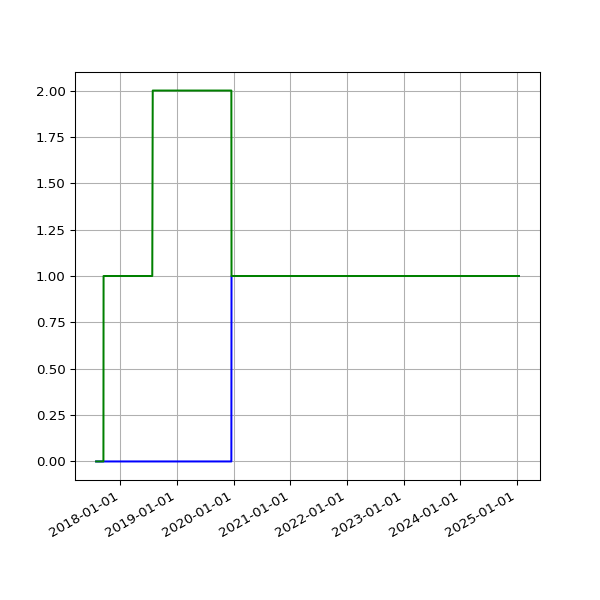

The file beside this chart, header and first rows:
date, 2.02, 2.03
2017-07-28 05:47:57 +0100, , 
2017-07-29 05:44:28 +0100, , 
2017-07-31 05:49:59 +0100, , 
2017-08-01 06:44:03 +0100, , 
2017-08-02 06:45:14 +0100, , 
2017-08-03 06:28:02 +0100, , 
2017-08-04 06:31:51 +0100, , 
2017-08-05 06:40:51 +0100, , 
2017-08-06 06:27:15 +0100, , 
2017-08-08 06:24:55 +0100, , 
2017-08-09 06:26:54 +0100, , 
2017-08-10 06:22:34 +0100, , 
2017-08-11 06:42:21 +0100, , 
2017-08-12 05:47:58 +0100, , 
2017-08-13 07:13:38 +0100, , 
2017-08-14 05:49:48 +0100, , 
2017-08-15 05:41:46 +0100, , 
2017-08-17 05:38:36 +0100, , 
2017-08-18 05:49:25 +0100, , 
2017-08-19 05:48:01 +0100, , 
2017-08-20 05:54:59 +0100, , 
2017-08-21 05:41:00 +0100, , 
2017-08-22 05:47:55 +0100, , 
2017-08-23 05:50:20 +0100, , 
2017-08-24 05:47:31 +0100, , 
2017-08-25 05:52:18 +0100, , 
2017-08-26 05:48:16 +0100, , 
2017-08-27 05:46:27 +0100, , 
2017-08-28 05:47:49 +0100, , 
2017-08-29 05:46:29 +0100, , 
2017-08-30 05:40:21 +0100, , 
2017-08-31 05:58:09 +0100, , 
2017-09-01 05:46:33 +0100, , 
2017-09-02 05:47:13 +0100, , 
2017-09-03 05:46:09 +0100, , 
2017-09-04 05:43:33 +0100, , 
2017-09-05 05:44:36 +0100, , 
2017-09-06 05:45:45 +0100, , 
2017-09-07 05:45:26 +0100, , 
2017-09-08 05:43:55 +0100, , 
2017-09-09 05:58:56 +0100, , 
2017-09-10 06:06:28 +0100, , 
2017-09-12 06:00:22 +0100, , 
2017-09-13 06:03:49 +0100, , 
2017-09-14 06:07:11 +0100, 1, 
2017-09-15 06:08:14 +0100, 1, 
2017-09-16 06:03:38 +0100, 1, 
2017-09-17 06:06:52 +0100, 1, 
2017-09-18 06:05:33 +0100, 1, 
2017-09-19 06:06:18 +0100, 1, 
2017-09-20 06:07:26 +0100, 1, 
2017-09-21 06:07:17 +0100, 1, 
2017-09-22 06:10:41 +0100, 1, 
2017-09-23 06:09:58 +0100, 1, 
2017-09-24 06:05:40 +0100, 1, 
2017-09-25 06:04:02 +0100, 1, 
2017-09-26 06:05:00 +0100, 1, 
2017-09-27 06:04:44 +0100, 1, 
2017-09-28 06:06:47 +0100, 1, 
2017-09-29 06:34:56 +0100, 1, 
... 1,856 more rows
